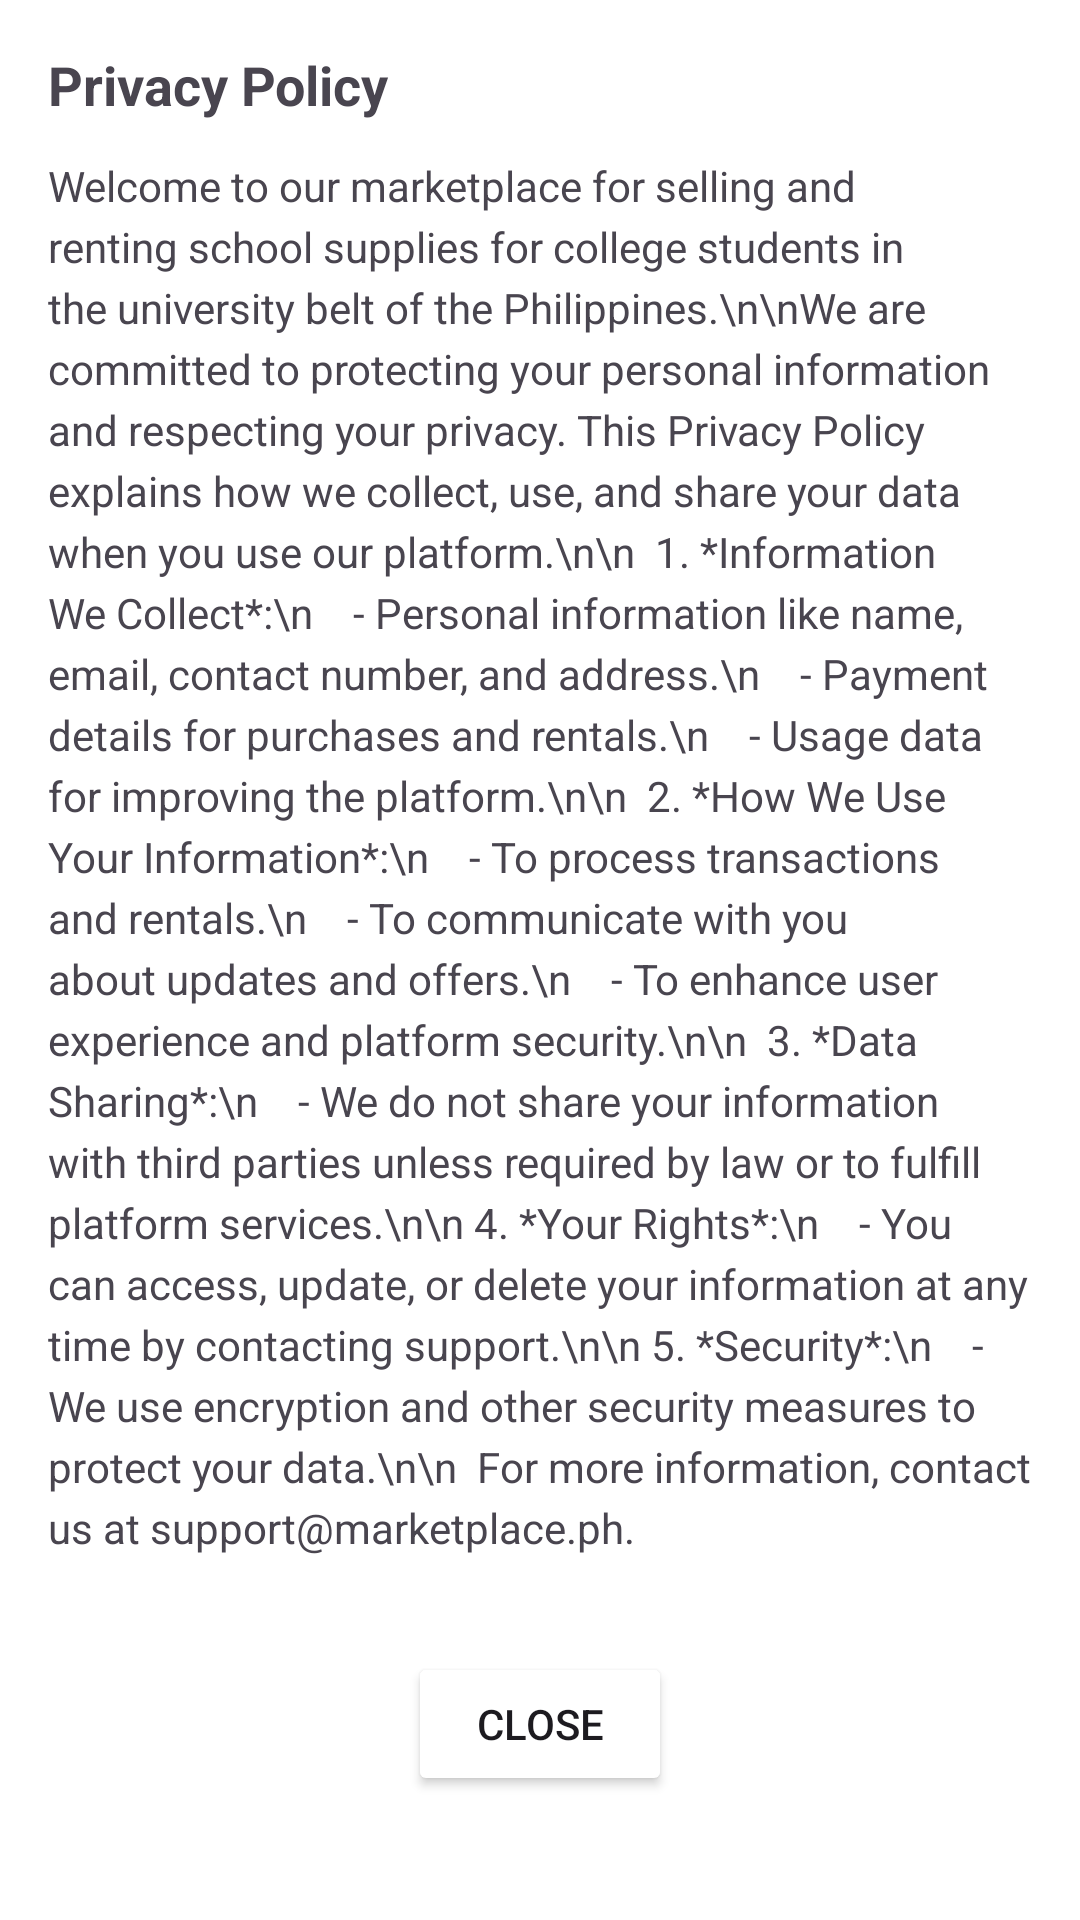

Here is an Android app screen rendered from its layout file. Give the layout XML and the strings, colors and styles it references.
<!-- AndroidManifest.xml: application theme Theme.Hackathon -->
<!-- res/layout/privacypolicy.xml -->
<?xml version="1.0" encoding="utf-8"?>
<ScrollView xmlns:android="http://schemas.android.com/apk/res/android"
    android:layout_width="match_parent"
    android:layout_height="wrap_content"
    android:padding="16dp"
    android:background="@android:color/white">

    <LinearLayout
        android:layout_width="match_parent"
        android:layout_height="wrap_content"
        android:orientation="vertical">

        <TextView
            android:layout_width="wrap_content"
            android:layout_height="wrap_content"
            android:text="Privacy Policy"
            android:textStyle="bold"
            android:textSize="18sp"
            android:layout_marginBottom="12dp" />

        <TextView
            android:layout_width="match_parent"
            android:layout_height="wrap_content"
            android:text="Welcome to our marketplace for selling and renting school supplies for college students in the university belt of the Philippines.\n\nWe are committed to protecting your personal information and respecting your privacy. This Privacy Policy explains how we collect, use, and share your data when you use our platform.\n\n

1. *Information We Collect*:\n
   - Personal information like name, email, contact number, and address.\n
   - Payment details for purchases and rentals.\n
   - Usage data for improving the platform.\n\n

2. *How We Use Your Information*:\n
   - To process transactions and rentals.\n
   - To communicate with you about updates and offers.\n
   - To enhance user experience and platform security.\n\n

3. *Data Sharing*:\n
   - We do not share your information with third parties unless required by law or to fulfill platform services.\n\n
4. *Your Rights*:\n
   - You can access, update, or delete your information at any time by contacting support.\n\n
5. *Security*:\n
   - We use encryption and other security measures to protect your data.\n\n

For more information, contact us at support@marketplace.ph."
            android:lineSpacingExtra="4dp"
            android:paddingBottom="16dp" />

        <Button
            android:id="@+id/closeButton"
            android:layout_width="wrap_content"
            android:layout_height="wrap_content"
            android:text="Close"
            android:layout_gravity="center"
            android:layout_marginTop="16dp"
            android:backgroundTint="@color/main"/>
    </LinearLayout>
</ScrollView>
<!-- resources referenced by this layout -->
<resources>
  <style name="Theme.Hackathon" parent="Base.Theme.Hackathon" />
  <style name="Base.Theme.Hackathon" parent="Theme.Material3.DayNight.NoActionBar">
          
          
      </style>
</resources>
